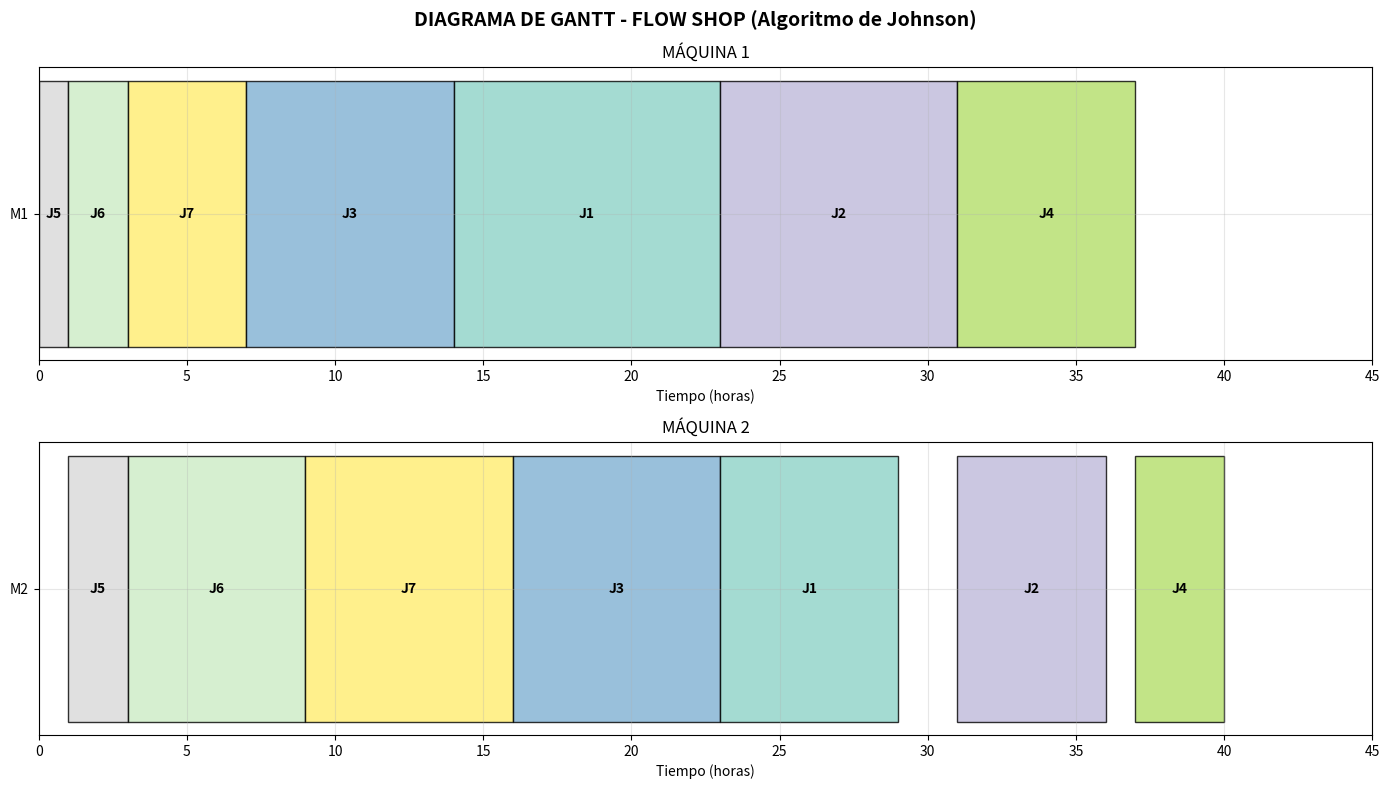

The matplotlib source for this figure:
import pandas as pd
import numpy as np
import matplotlib.pyplot as plt

# ============================================================
# PROBLEMA FLOW SHOP - ALGORITMO DE JOHNSON (DATOS REALES)
# ============================================================

print("PROBLEMA FLOW SHOP - 7 TRABAJOS, 2 MÁQUINAS")
print("=" * 70)

# --------------------------
# DATOS REALES DEL PROBLEMA
# --------------------------
jobs = [1, 2, 3, 4, 5, 6, 7]

# Tiempos de procesamiento en cada máquina (horas)
processing_times = {
    1: [9, 6],   # J1: 9h en M1, 6h en M2
    2: [8, 5],   # J2: 8h en M1, 5h en M2
    3: [7, 7],   # J3: 7h en M1, 7h en M2
    4: [6, 3],   # J4: 6h en M1, 3h en M2
    5: [1, 2],   # J5: 1h en M1, 2h en M2
    6: [2, 6],   # J6: 2h en M1, 6h en M2
    7: [4, 7]    # J7: 4h en M1, 7h en M2
}

# Fechas de entrega (due dates)
due_dates = {
    1: 16, 2: 25, 3: 30, 4: 10, 5: 12, 6: 8, 7: 20
}

print("DATOS DE PROCESAMIENTO (horas):")
print(f"{'Job':>4} | {'M1':>4} | {'M2':>4} | {'Dj':>4}")
print("-" * 30)
for j in jobs:
    print(f"{j:4} | {processing_times[j][0]:4} | {processing_times[j][1]:4} | {due_dates[j]:4}")

# ============================================================
# a) ALGORITMO DE JOHNSON
# ============================================================

print(f"\n" + "=" * 70)
print("a) APLICACIÓN DEL ALGORITMO DE JOHNSON")
print("=" * 70)

def johnson_algorithm(jobs, processing_times):
    """
    Implementa el algoritmo de Johnson para 2 máquinas
    """
    # Listas para trabajos con menor tiempo en M1 y M2
    list1 = []  # Trabajos con p1j <= p2j
    list2 = []  # Trabajos con p1j > p2j
    
    for j in jobs:
        p1 = processing_times[j][0]
        p2 = processing_times[j][1]
        
        if p1 <= p2:
            list1.append((j, p1, p2))
        else:
            list2.append((j, p1, p2))
    
    # Ordenar list1 por tiempo en M1 (ascendente)
    list1_sorted = sorted(list1, key=lambda x: x[1])
    
    # Ordenar list2 por tiempo en M2 (descendente)
    list2_sorted = sorted(list2, key=lambda x: x[2], reverse=True)
    
    # Secuencia óptima
    optimal_sequence = [job[0] for job in list1_sorted] + [job[0] for job in list2_sorted]
    
    return optimal_sequence

# Aplicar algoritmo de Johnson
optimal_sequence = johnson_algorithm(jobs, processing_times)

print("PASOS DEL ALGORITMO:")
print("1. Separar trabajos donde p1j ≤ p2j y p1j > p2j")

list1 = []
list2 = []
for j in jobs:
    p1, p2 = processing_times[j]
    if p1 <= p2:
        list1.append((j, p1, p2))
    else:
        list2.append((j, p1, p2))

print(f"   Grupo 1 (p1j ≤ p2j): {[f'J{j[0]}' for j in list1]}")
print(f"   Grupo 2 (p1j > p2j): {[f'J{j[0]}' for j in list2]}")

print("2. Ordenar grupo 1 por p1j ascendente")
list1_sorted = sorted(list1, key=lambda x: x[1])
print(f"   Grupo 1 ordenado: {[f'J{j[0]}' for j in list1_sorted]}")

print("3. Ordenar grupo 2 por p2j descendente")
list2_sorted = sorted(list2, key=lambda x: x[2], reverse=True)
print(f"   Grupo 2 ordenado: {[f'J{j[0]}' for j in list2_sorted]}")

print("4. Concatenar secuencias")
print(f"   Secuencia final: {[f'J{j[0]}' for j in list1_sorted]} + {[f'J{j[0]}' for j in list2_sorted]}")

print(f"\nSECUENCIA ÓPTIMA (Johnson):")
sequence_str = " → ".join(f"J{j}" for j in optimal_sequence)
print(f" {sequence_str}")

# ============================================================
# b) CÁLCULO DE Cj Y Cmax
# ============================================================

print(f"\n" + "=" * 70)
print("b) CÁLCULO DE Cj Y Cmax")
print("=" * 70)

def calculate_completion_times(sequence, processing_times):
    """
    Calcula tiempos de finalización para secuencia dada
    """
    n = len(sequence)
    completion_m1 = [0] * n
    completion_m2 = [0] * n
    start_m2 = [0] * n
    
    # Calcular tiempos en M1
    for i, job in enumerate(sequence):
        if i == 0:
            completion_m1[i] = processing_times[job][0]
        else:
            completion_m1[i] = completion_m1[i-1] + processing_times[job][0]
    
    # Calcular tiempos en M2
    for i, job in enumerate(sequence):
        if i == 0:
            start_m2[i] = completion_m1[i]
            completion_m2[i] = start_m2[i] + processing_times[job][1]
        else:
            start_m2[i] = max(completion_m1[i], completion_m2[i-1])
            completion_m2[i] = start_m2[i] + processing_times[job][1]
    
    return completion_m1, completion_m2, start_m2

# Calcular tiempos de finalización
comp_m1, comp_m2, start_m2 = calculate_completion_times(optimal_sequence, processing_times)

print(f"{'Job':>4} | {'Inicio M1':>9} | {'Fin M1':>6} | {'Inicio M2':>9} | {'Fin M2':>6} | {'Cj':>4}")
print("-" * 65)

cj_values = {}
for i, job in enumerate(optimal_sequence):
    cj_values[job] = comp_m2[i]
    print(f"J{job:3} | {comp_m1[i]-processing_times[job][0]:9.1f} | {comp_m1[i]:6.1f} | "
          f"{start_m2[i]:9.1f} | {comp_m2[i]:6.1f} | {comp_m2[i]:4.1f}")

Cmax = max(comp_m2)
print(f"\nCmax (Makespan): {Cmax:.1f} horas")

# ============================================================
# c) DIAGRAMA DE GANTT
# ============================================================

print(f"\n" + "=" * 70)
print("c) DIAGRAMA DE GANTT")
print("=" * 70)

fig, (ax1, ax2) = plt.subplots(2, 1, figsize=(14, 8))

colors = plt.cm.Set3(np.linspace(0, 1, len(jobs)))

# Diagrama para M1
for i, job in enumerate(optimal_sequence):
    start = comp_m1[i] - processing_times[job][0]
    end = comp_m1[i]
    ax1.barh('M1', end-start, left=start, height=0.4, 
            color=colors[job-1], edgecolor='black', alpha=0.8)
    ax1.text((start+end)/2, 0, f'J{job}', ha='center', va='center', 
            fontweight='bold', fontsize=10)

# Diagrama para M2
for i, job in enumerate(optimal_sequence):
    start = start_m2[i]
    end = comp_m2[i]
    ax2.barh('M2', end-start, left=start, height=0.4, 
            color=colors[job-1], edgecolor='black', alpha=0.8)
    ax2.text((start+end)/2, 0, f'J{job}', ha='center', va='center', 
            fontweight='bold', fontsize=10)

ax1.set_xlabel('Tiempo (horas)')
ax1.set_title('MÁQUINA 1')
ax1.grid(True, alpha=0.3)
ax1.set_xlim(0, Cmax + 5)

ax2.set_xlabel('Tiempo (horas)')
ax2.set_title('MÁQUINA 2')
ax2.grid(True, alpha=0.3)
ax2.set_xlim(0, Cmax + 5)

plt.suptitle('DIAGRAMA DE GANTT - FLOW SHOP (Algoritmo de Johnson)', fontsize=14, fontweight='bold')
plt.tight_layout()
plt.savefig('FlowShop_Johnson_Gantt.png', dpi=300, bbox_inches='tight')
plt.show()

print("✅ Diagrama de Gantt generado: 'FlowShop_Johnson_Gantt.png'")

# ============================================================
# d) MEDIDAS DE DESEMPEÑO
# ============================================================

print(f"\n" + "=" * 70)
print("d) MEDIDAS DE DESEMPEÑO")
print("=" * 70)

# Calcular medidas de desempeño
completion_times = [comp_m2[i] for i in range(len(optimal_sequence))]
tardiness = [max(0, comp_m2[i] - due_dates[optimal_sequence[i]]) for i in range(len(optimal_sequence))]
flow_times = [comp_m2[i] for i in range(len(optimal_sequence))]  # Cj mismo que flow time

# NT - Número de trabajos tardíos
NT = sum(1 for t in tardiness if t > 0)

# Tmax - Tardanza máxima
Tmax = max(tardiness) if tardiness else 0

# ΣTj - Suma de tardanzas
sum_Tj = sum(tardiness)

# F̅ - Tiempo de flujo promedio
F_bar = np.mean(flow_times)

# Im - Tiempo inactivo de M2
idle_m2 = 0
for i in range(len(optimal_sequence)):
    if i == 0:
        idle_m2 += start_m2[i]  # Tiempo antes del primer trabajo en M2
    else:
        idle_m2 += max(0, start_m2[i] - comp_m2[i-1])  # Tiempo entre trabajos en M2

print(f"MEDIDAS CALCULADAS:")
print(f"NT (Número de trabajos tardíos): {NT}")
print(f"Tmax (Tardanza máxima): {Tmax:.1f} horas")
print(f"ΣTj (Suma de tardanzas): {sum_Tj:.1f} horas")
print(f"F̅ (Tiempo de flujo promedio): {F_bar:.1f} horas")
print(f"Im (Tiempo inactivo M2): {idle_m2:.1f} horas")

# Tabla detallada
print(f"\nDETALLE POR TRABAJO:")
print(f"{'Job':>4} | {'Cj':>6} | {'Dj':>6} | {'Tj':>6} | {'Tardío':>8}")
print("-" * 45)
for i, job in enumerate(optimal_sequence):
    tardio = "Sí" if tardiness[i] > 0 else "No"
    print(f"J{job:3} | {comp_m2[i]:6.1f} | {due_dates[job]:6.1f} | {tardiness[i]:6.1f} | {tardio:>8}")

# ============================================================
# e) PROGRAMA ALTERNATIVO PARA MINIMIZAR TARDANZAS
# ============================================================

print(f"\n" + "=" * 70)
print("e) PROGRAMA ALTERNATIVO - MINIMIZAR TARDANZAS")
print("=" * 70)

print("ANÁLISIS DE ALTERNATIVAS:")

# Alternativa 1: EDD (Earliest Due Date)
edd_sequence = sorted(jobs, key=lambda x: due_dates[x])
comp_m1_edd, comp_m2_edd, start_m2_edd = calculate_completion_times(edd_sequence, processing_times)
tardiness_edd = [max(0, comp_m2_edd[i] - due_dates[edd_sequence[i]]) for i in range(len(edd_sequence))]
sum_Tj_edd = sum(tardiness_edd)
NT_edd = sum(1 for t in tardiness_edd if t > 0)
Cmax_edd = max(comp_m2_edd)

# Alternativa 2: SPT en M1 (Shortest Processing Time)
spt_sequence = sorted(jobs, key=lambda x: processing_times[x][0])
comp_m1_spt, comp_m2_spt, start_m2_spt = calculate_completion_times(spt_sequence, processing_times)
tardiness_spt = [max(0, comp_m2_spt[i] - due_dates[spt_sequence[i]]) for i in range(len(spt_sequence))]
sum_Tj_spt = sum(tardiness_spt)
NT_spt = sum(1 for t in tardiness_spt if t > 0)
Cmax_spt = max(comp_m2_spt)

# Alternativa 3: SPT en M2
spt_m2_sequence = sorted(jobs, key=lambda x: processing_times[x][1])
comp_m1_spt2, comp_m2_spt2, start_m2_spt2 = calculate_completion_times(spt_m2_sequence, processing_times)
tardiness_spt2 = [max(0, comp_m2_spt2[i] - due_dates[spt_m2_sequence[i]]) for i in range(len(spt_m2_sequence))]
sum_Tj_spt2 = sum(tardiness_spt2)
NT_spt2 = sum(1 for t in tardiness_spt2 if t > 0)
Cmax_spt2 = max(comp_m2_spt2)

print(f"COMPARACIÓN DE ESTRATEGIAS:")
print(f"{'Estrategia':<15} | {'ΣTj':>8} | {'NT':>4} | {'Cmax':>6}")
print("-" * 50)
print(f"{'Johnson':<15} | {sum_Tj:>8.1f} | {NT:>4} | {Cmax:>6.1f}")
print(f"{'EDD':<15} | {sum_Tj_edd:>8.1f} | {NT_edd:>4} | {Cmax_edd:>6.1f}")
print(f"{'SPT-M1':<15} | {sum_Tj_spt:>8.1f} | {NT_spt:>4} | {Cmax_spt:>6.1f}")
print(f"{'SPT-M2':<15} | {sum_Tj_spt2:>8.1f} | {NT_spt2:>4} | {Cmax_spt2:>6.1f}")

# Recomendación
strategies = [
    (sum_Tj, "Johnson", NT, Cmax, optimal_sequence),
    (sum_Tj_edd, "EDD", NT_edd, Cmax_edd, edd_sequence),
    (sum_Tj_spt, "SPT-M1", NT_spt, Cmax_spt, spt_sequence),
    (sum_Tj_spt2, "SPT-M2", NT_spt2, Cmax_spt2, spt_m2_sequence)
]

best_strategy = min(strategies, key=lambda x: x[0])

print(f"\n🎯 RECOMENDACIÓN PARA MINIMIZAR TARDANZAS:")
print(f"Estrategia: {best_strategy[1]}")
print(f"ΣTj: {best_strategy[0]:.1f} horas")
print(f"NT: {best_strategy[2]} trabajos tardíos")
print(f"Cmax: {best_strategy[3]:.1f} horas")
print(f"Secuencia: {' → '.join(f'J{j}' for j in best_strategy[4])}")

# Análisis adicional
print(f"\nANÁLISIS DETALLADO:")
print(f"• Johnson: Optimiza Cmax pero puede tener altas tardanzas")
print(f"• EDD: Minimiza trabajos tardíos pero puede tener alto Cmax")  
print(f"• SPT-M1: Rápido inicio pero depende de M2")
print(f"• SPT-M2: Considera la máquina cuello de botella")

# ============================================================
# RESUMEN FINAL
# ============================================================

print(f"\n" + "=" * 70)
print("RESUMEN FINAL - FLOW SHOP")
print("=" * 70)
print(f"a) Secuencia óptima (Johnson): {sequence_str}")
print(f"b) Cmax: {Cmax:.1f} horas")
print(f"c) Diagrama de Gantt generado")
print(f"d) Medidas: NT={NT}, Tmax={Tmax:.1f}, ΣTj={sum_Tj:.1f}, F̅={F_bar:.1f}, Im={idle_m2:.1f}")
print(f"e) Estrategia recomendada para tardanzas: {best_strategy[1]}")

print(f"\n¡ANÁLISIS COMPLETADO! ✅")
